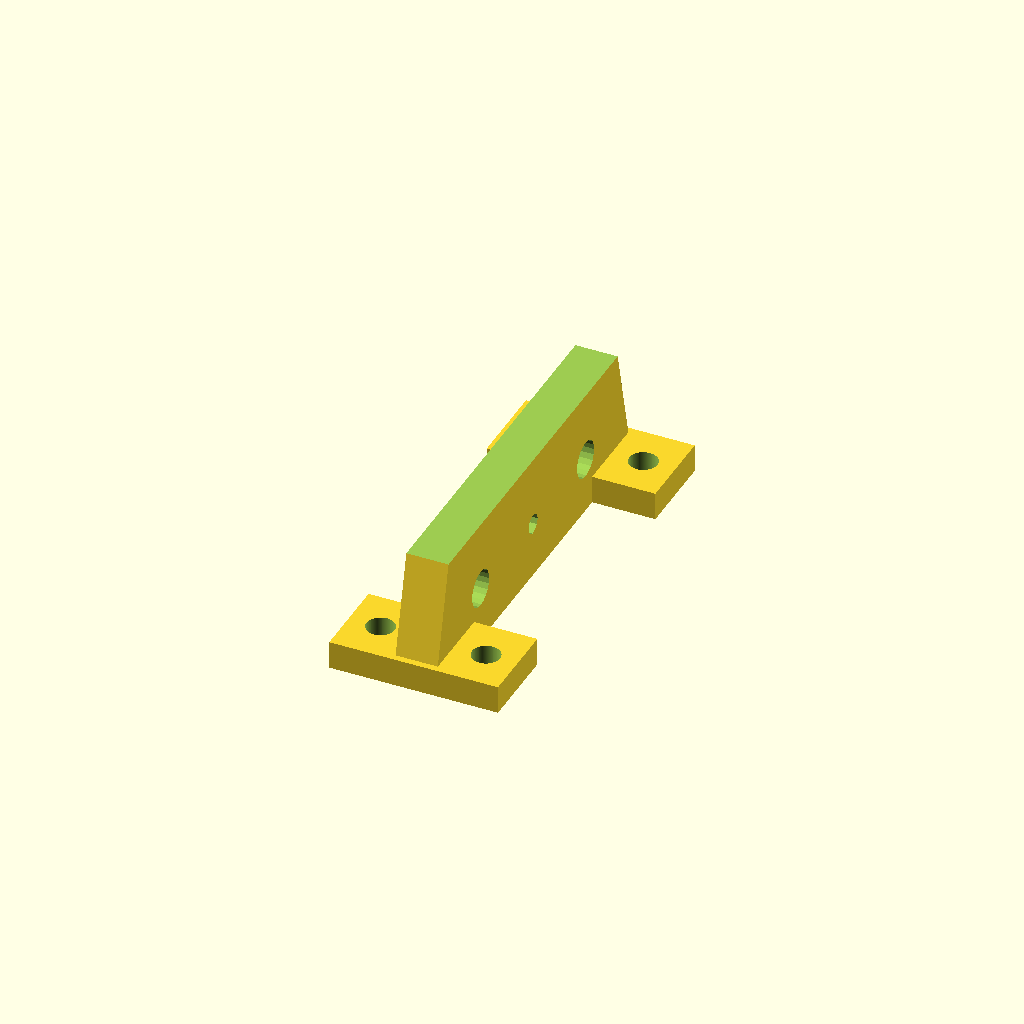
Cell 1: rendered with the file's own defaults.
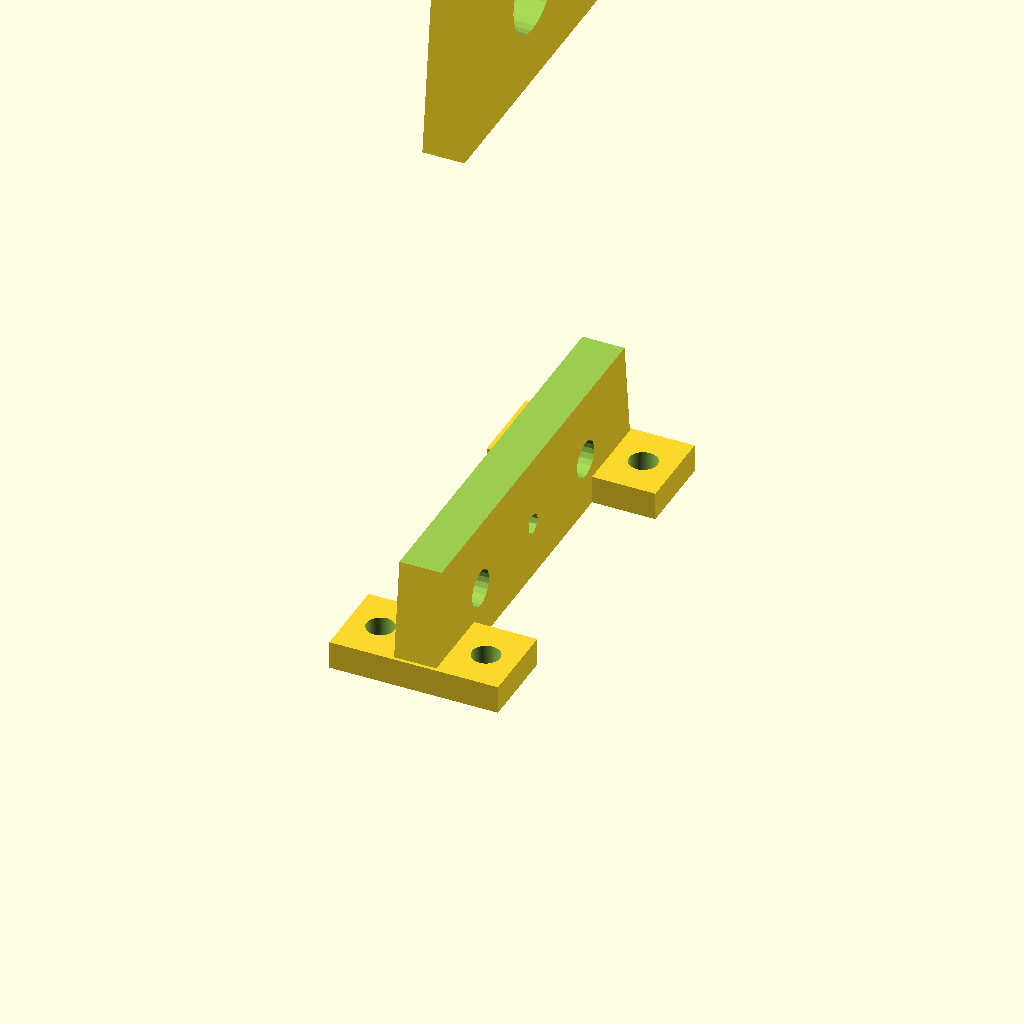
Cell 2 — bodyheight set to 300, the other parameters unchanged.
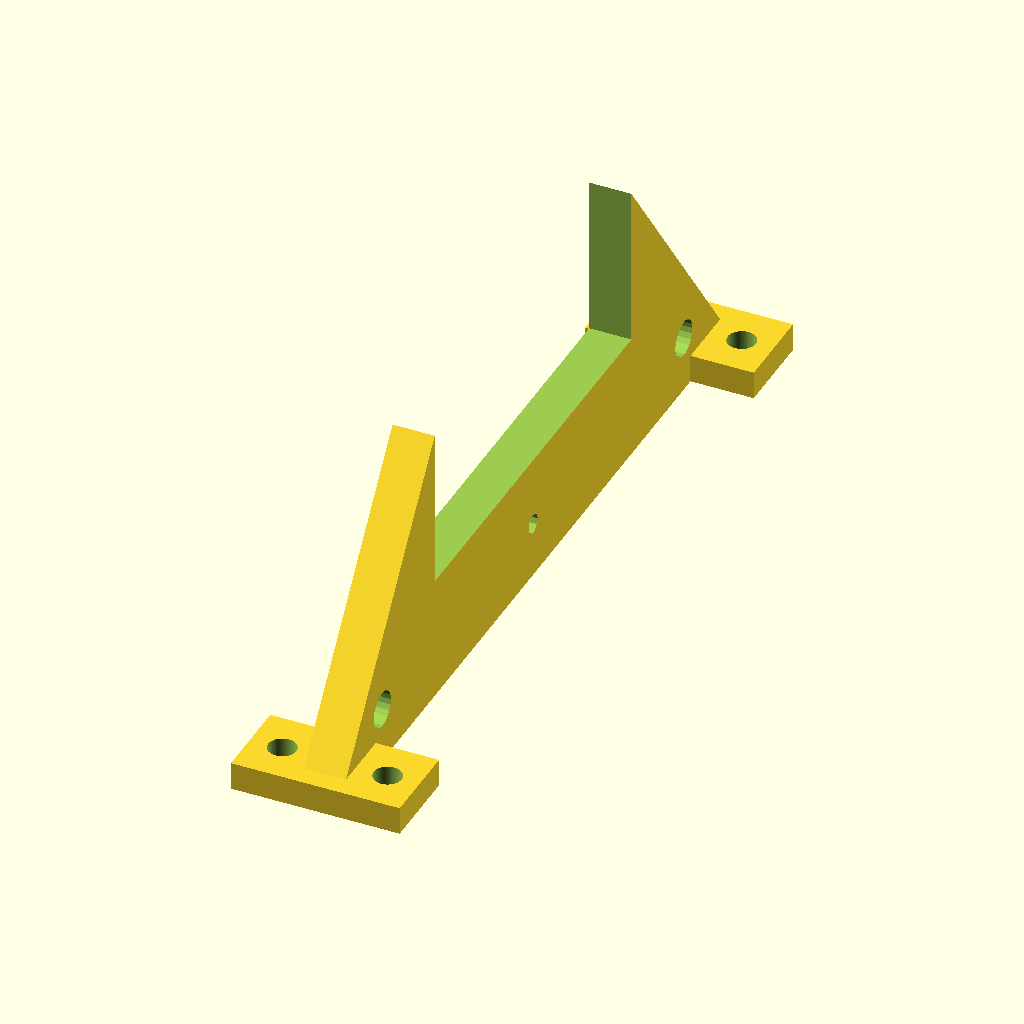
Cell 3: the same model with basewidth = 300.
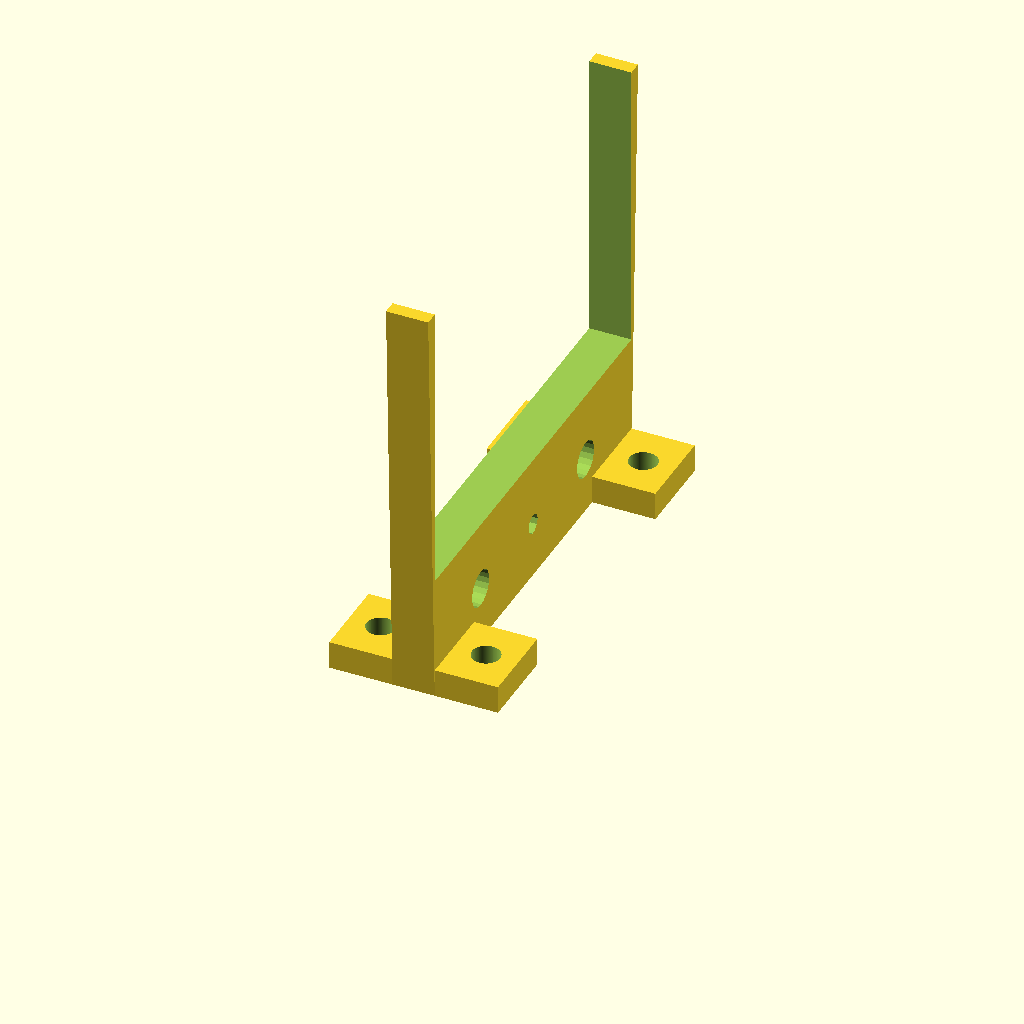
Cell 4 — topwidth set to 80, the other parameters unchanged.
All cells are drawn from one camera (rotation 55°, 0°, 25°, orthographic, colour scheme Cornfield), so only the parameter changes between them.
The OpenSCAD source (3D Printing/_CNC/Micro_Lathe_Frame/0175222e96d2f3d287b2ed6e70aee76d.scad):
mainbearinghole_radius = 15;
guiderod_hole_radius = 13.05/2;
tailstock_thread_hole_radius = 3.5;

bodyheight = 150;
body_support_notch_height = bodyheight-10;
basewidth = 150;
topwidth = 40;
notchwidth = topwidth-10;
depth = 15;
tablength = 4*depth;

Mount_Tab_Width= 30;
difference(){
rotate([90,0,90]){ 
   
difference(){ 
union(){
translate([basewidth/2-35,20,-depth/2]){
cylinder(h=5,r=guiderod_hole_radius);
}

translate([-(basewidth/2-35),20,-depth/2]){
cylinder(h=5,r=guiderod_hole_radius);
}

//Main shape of the body
difference(){
union(){
difference(){
linear_extrude(height = depth, scale = 1, center=true){
    polygon( points=[[basewidth/2,0],[-basewidth/2,0],[-topwidth,bodyheight],[-notchwidth,bodyheight],[-30,body_support_notch_height],[notchwidth,body_support_notch_height],[notchwidth,bodyheight],[topwidth,bodyheight]]);
}



//Guide Rod Holes
translate([basewidth/2-35,20,-depth]){
cylinder(h=depth*2,r=guiderod_hole_radius);
}

translate([-(basewidth/2-35),20,-depth]){
cylinder(h=depth*2,r=guiderod_hole_radius);
}

//Bearing Hole

translate([0,bodyheight-70,-depth]){
cylinder(h=depth*2,r=mainbearinghole_radius);
}

// Hole for Threaded Rod

translate([0,20,-depth]){
    cylinder(h = depth*2, r=tailstock_thread_hole_radius);
}



// Lockingholes for Top Piece
translate([notchwidth-10,body_support_notch_height-5,-depth]){
    cylinder(h = depth*2, r=2);
}

translate([-(notchwidth-10),body_support_notch_height-5,-depth]){
    cylinder(h = depth*2, r=2);
}
}

//Mounting Tabs
translate([(basewidth/2)-Mount_Tab_Width,0,(-tablength/2)]){
    linear_extrude(height = tablength)
               square([Mount_Tab_Width, 10]);
}

translate([(-basewidth/2),0,(-tablength/2)]){
    linear_extrude(height = tablength)
               square([Mount_Tab_Width, 10]);
}
}


//MountHoles
rotate([90,0,0]){
    translate([(basewidth/2-Mount_Tab_Width/2),(((tablength/2)-(depth/2))/2 + depth/2),0])
        cylinder(h=30,r=5, center=true,$fn=100);
}

rotate([90,0,0]){
    translate([(basewidth/2-Mount_Tab_Width/2),-(((tablength/2)-(depth/2))/2 + depth/2),0])
        cylinder(h=30,r=5, center=true,$fn=100);
}

rotate([90,0,0]){
    translate([(-(basewidth/2-Mount_Tab_Width/2)),(((tablength/2)-(depth/2))/2 + depth/2),0])
        cylinder(h=30,r=5, center=true,$fn=100);
}

rotate([90,0,0]){
    translate([(-(basewidth/2-Mount_Tab_Width/2)),-(((tablength/2)-(depth/2))/2 + depth/2),0])
        cylinder(h=30,r=5, center=true,$fn=100);
}

}


//Rear Supports



  
}
// Literally Triangulating the Supports

}



}

translate([0,0,120])
cube([150,150,150], center=true);
 } 
Parameter table extracted from the source (name, type, default, range or options):
mainbearinghole_radius: number, default 15
tailstock_thread_hole_radius: number, default 3.5
bodyheight: number, default 150
basewidth: number, default 150
topwidth: number, default 40
depth: number, default 15
Mount_Tab_Width: number, default 30
